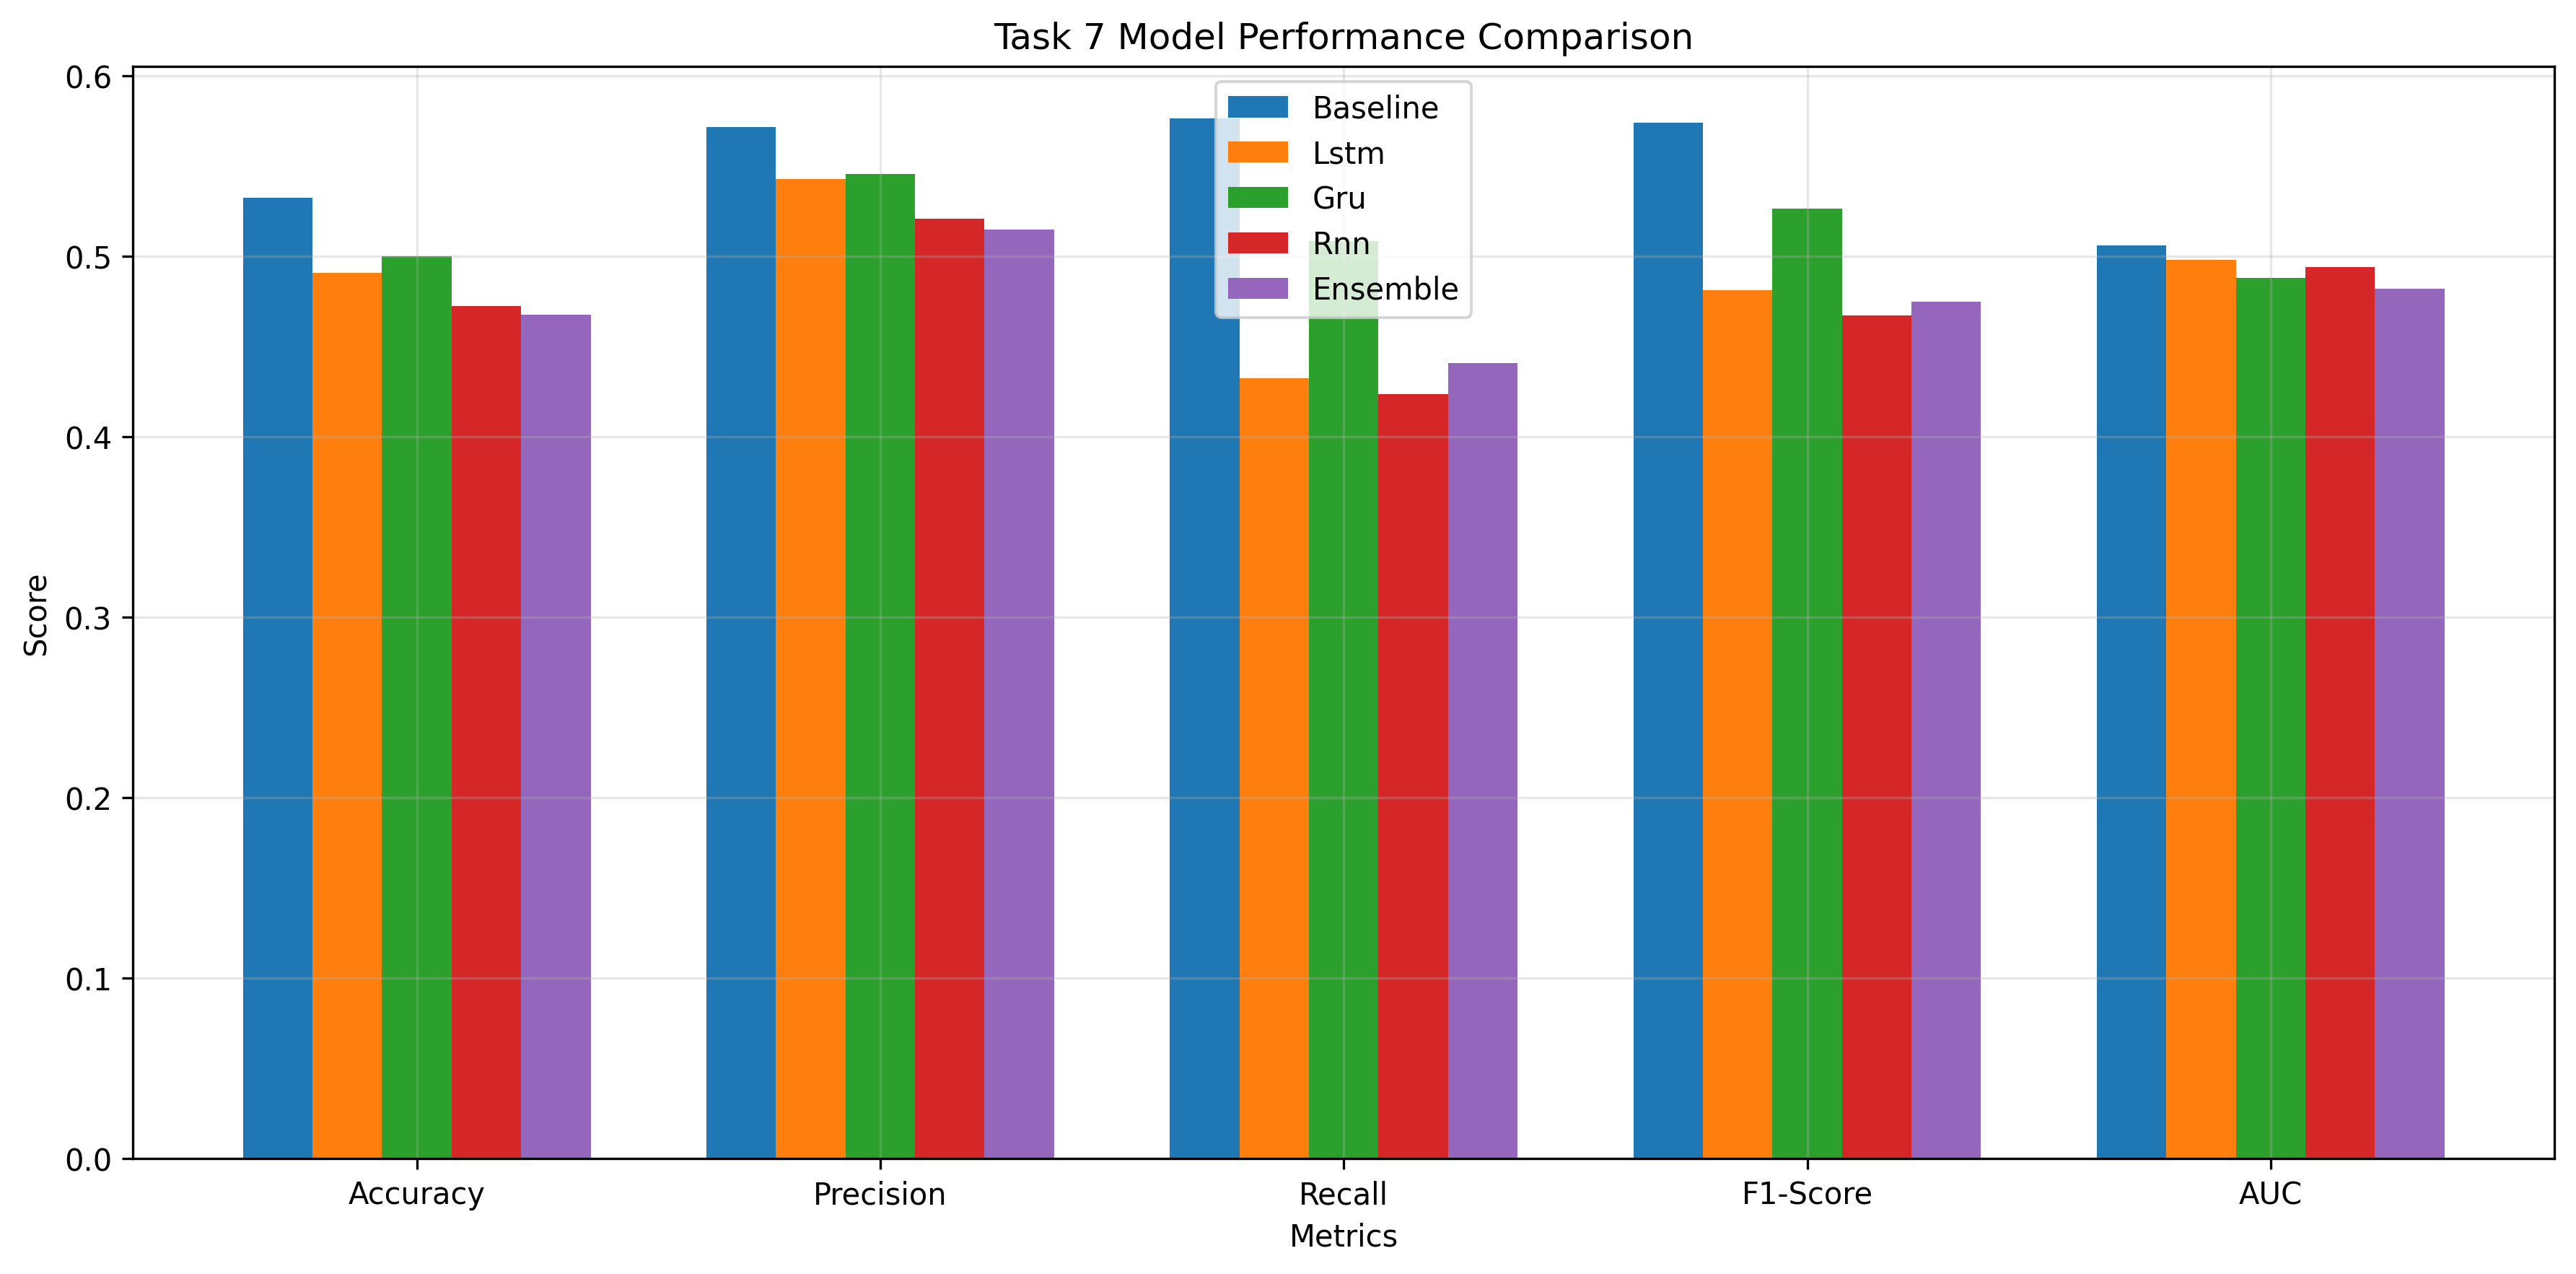

The file beside this chart, header and first rows:
Model, Type, Features, Features_Used, Accuracy, Precision, Recall, F1-Score, AUC
Baseline, random_forest, technical_only, 17, 0.5324, 0.5714, 0.5763, 0.5738, 0.5058
Lstm, deep_learning, sentiment_enhanced, 50, 0.4907, 0.5426, 0.4322, 0.4811, 0.4979
Gru, deep_learning, sentiment_enhanced, 50, 0.5, 0.5455, 0.5085, 0.5263, 0.4877
Rnn, deep_learning, sentiment_enhanced, 50, 0.4722, 0.5208, 0.4237, 0.4673, 0.4938
Ensemble, ensemble_dl, sentiment_enhanced, 50, 0.4676, 0.5149, 0.4407, 0.4749, 0.482
